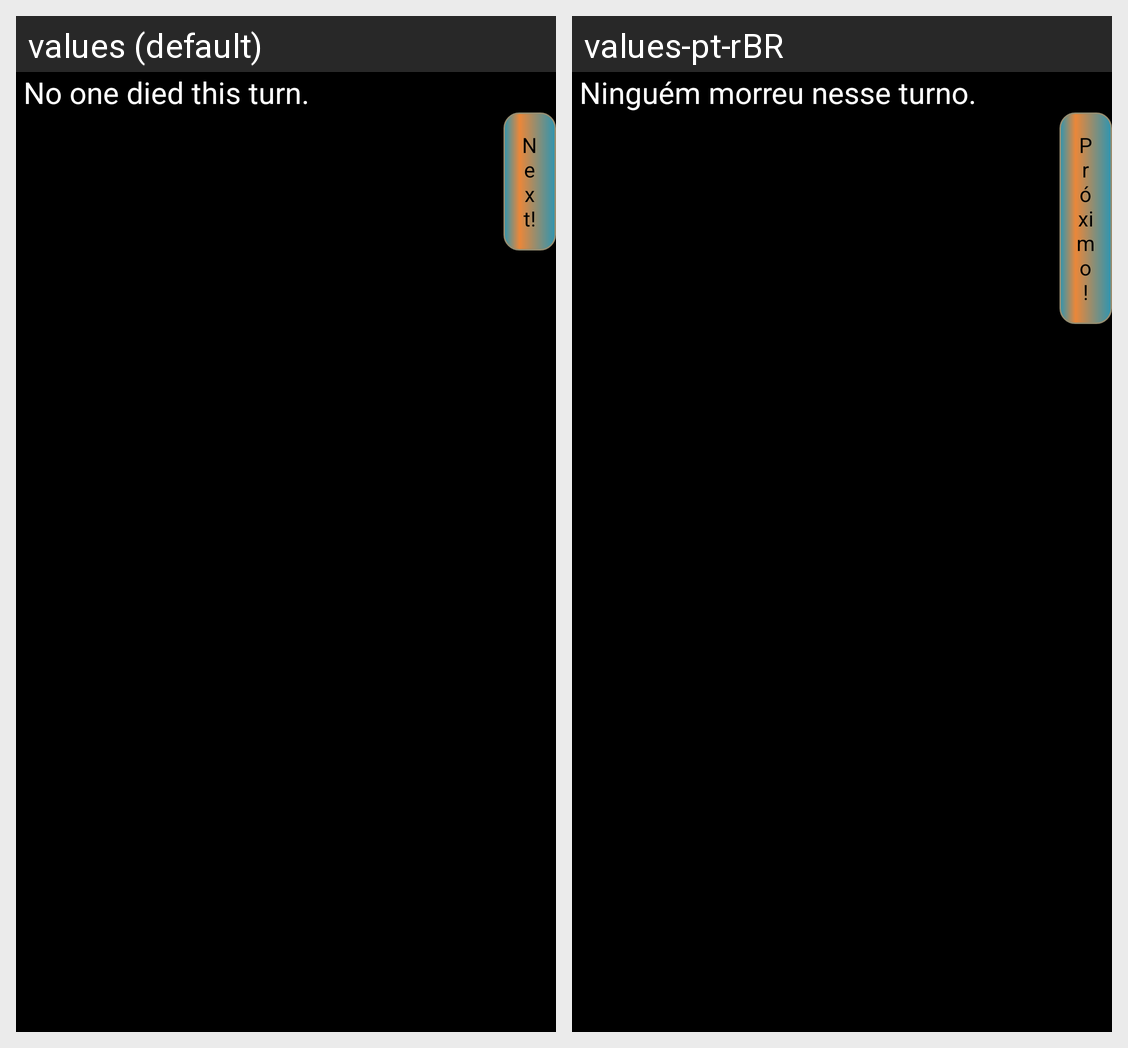

For this localized Android screen grid, give each drawn string resource with its value in every locale shown.
Android screen res/layout/content_damage_step.xml rendered under 2 locales, left to right: values (default), values-pt-rBR. Device: Nexus 5 (rendered at 1080×1920; each locale shown at half size, 540×960, under a caption strip naming it); theme AppTheme.
Strings drawn on this screen, with the default value and each locale's value (text and hints the layout hard-codes, and strings that could not be matched under every locale, appear in the picture but are not listed):

no_one_died
  values: No one died this turn.
  values-pt-rBR: Ninguém morreu nesse turno.

next
  values: Next!
  values-pt-rBR: Próximo!
